Run: headless pygame with SDL's dummy video driver; simulated clock (each Clock.tick advances the game by its frame time, no real sleeping); random seed 0; keys injected as events and as key.get_pressed() state; no mouse input.
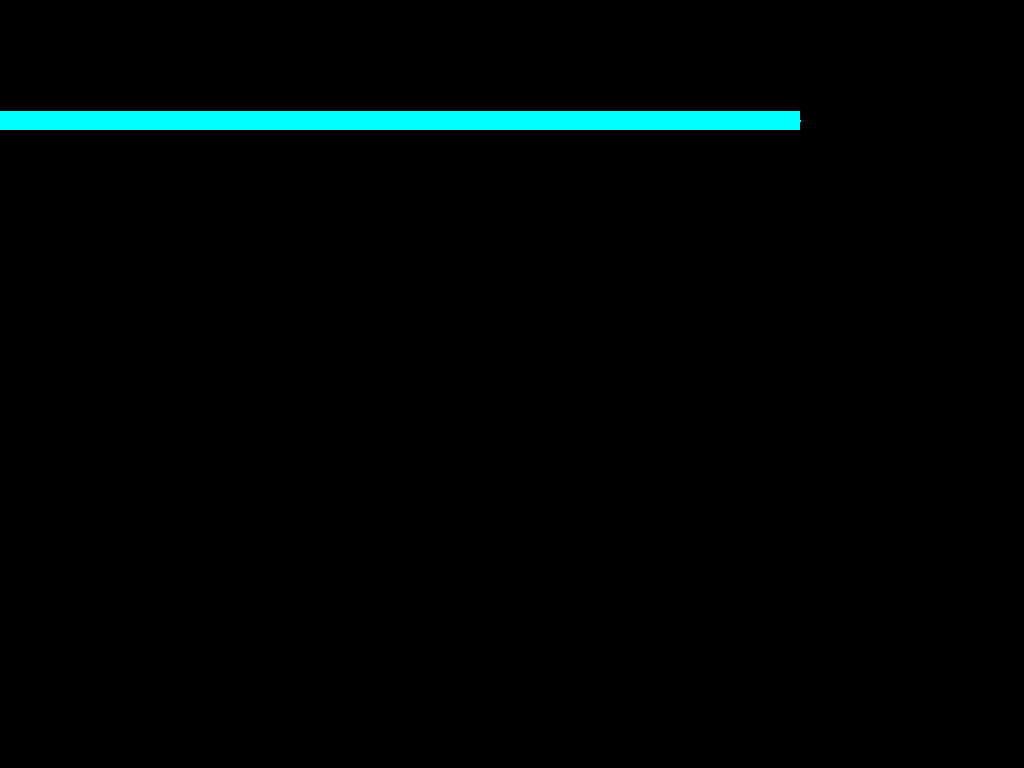
Frame 1 of 4 · flips 1–60 · no input
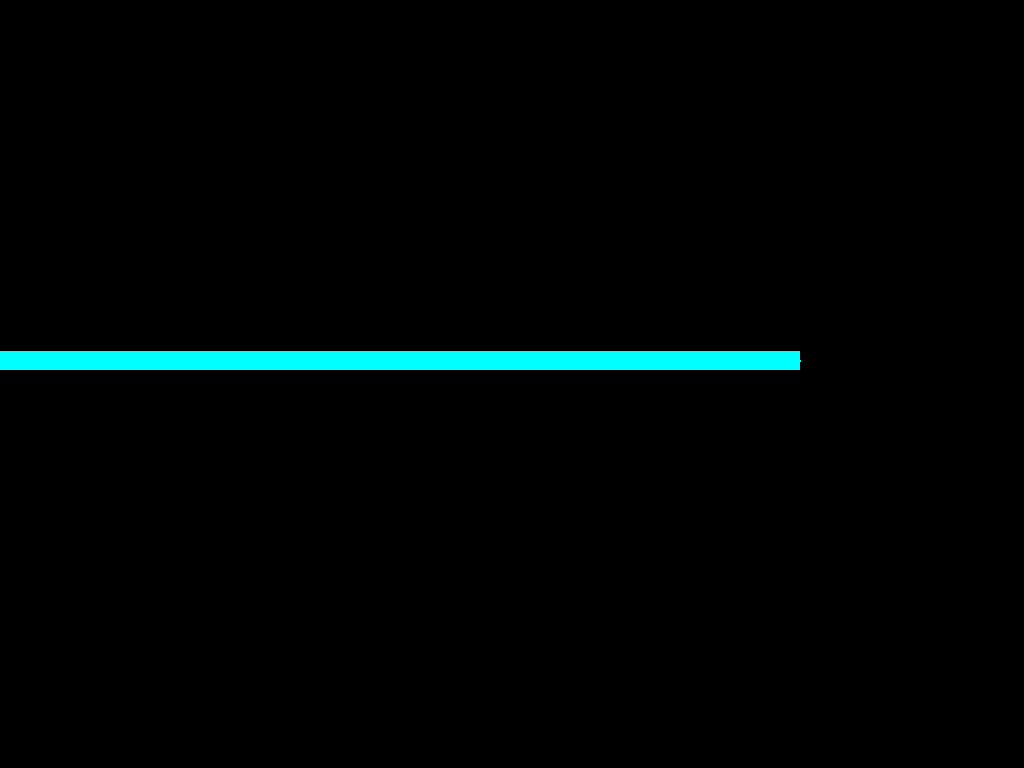
Frame 2 of 4 · flips 61–180 · tapped SPACE, RETURN · held RIGHT (→), D
Frame 3 of 4 · flips 181–300 · held DOWN (↓), S · screen unchanged from frame 2, image omitted
Frame 4 of 4 · flips 301–420 · held LEFT (←), A, UP (↑), W · screen same as frame 1, image omitted

The pygame program that drew these frames:

import pygame
import sys

# Configuration
SCREEN_WIDTH, SCREEN_HEIGHT = 800, 480  # Adjust to your screen resolution
LINE_COLOR = (0, 255, 255)  # Cyan color
SCROLL_SPEED = 2  # Pixels per frame
GLOW_INTENSITY = 5  # Number of layers for the glow effect
GLOW_SPREAD = 20  # Pixel spread of the glow

def draw_glowing_line(surface, y_position):
    """Draws a horizontal line with a diffuse glow effect."""
    for i in range(GLOW_INTENSITY):
        alpha = 255 - (i * (255 // GLOW_INTENSITY))
        glow_color = (*LINE_COLOR, alpha)
        thickness = GLOW_SPREAD - (i * (GLOW_SPREAD // GLOW_INTENSITY))

        # Create a translucent surface for the glow layer
        glow_surface = pygame.Surface((SCREEN_WIDTH, thickness), pygame.SRCALPHA)
        pygame.draw.line(glow_surface, glow_color, (0, thickness // 2), (SCREEN_WIDTH, thickness // 2), thickness)

        # Blit the glow surface onto the main surface
        surface.blit(glow_surface, (0, y_position - (thickness // 2)))

    # Draw the main solid line
    pygame.draw.line(surface, LINE_COLOR, (0, y_position), (SCREEN_WIDTH, y_position), 2)

def main():
    pygame.init()
    screen = pygame.display.set_mode((SCREEN_WIDTH, SCREEN_HEIGHT), pygame.FULLSCREEN)
    clock = pygame.time.Clock()
    y_position = 0
    direction = 1

    while True:
        for event in pygame.event.get():
            if event.type == pygame.QUIT or (event.type == pygame.KEYDOWN and event.key == pygame.K_ESCAPE):
                pygame.quit()
                sys.exit()

        # Clear the screen
        screen.fill((0, 0, 0))

        # Calculate new position
        y_position += SCROLL_SPEED * direction
        if y_position <= 0 or y_position >= SCREEN_HEIGHT:
            direction *= -1

        # Draw the glowing line
        draw_glowing_line(screen, y_position)

        # Update the display
        pygame.display.flip()
        clock.tick(60)  # 60 frames per second

if __name__ == "__main__":
    main()
